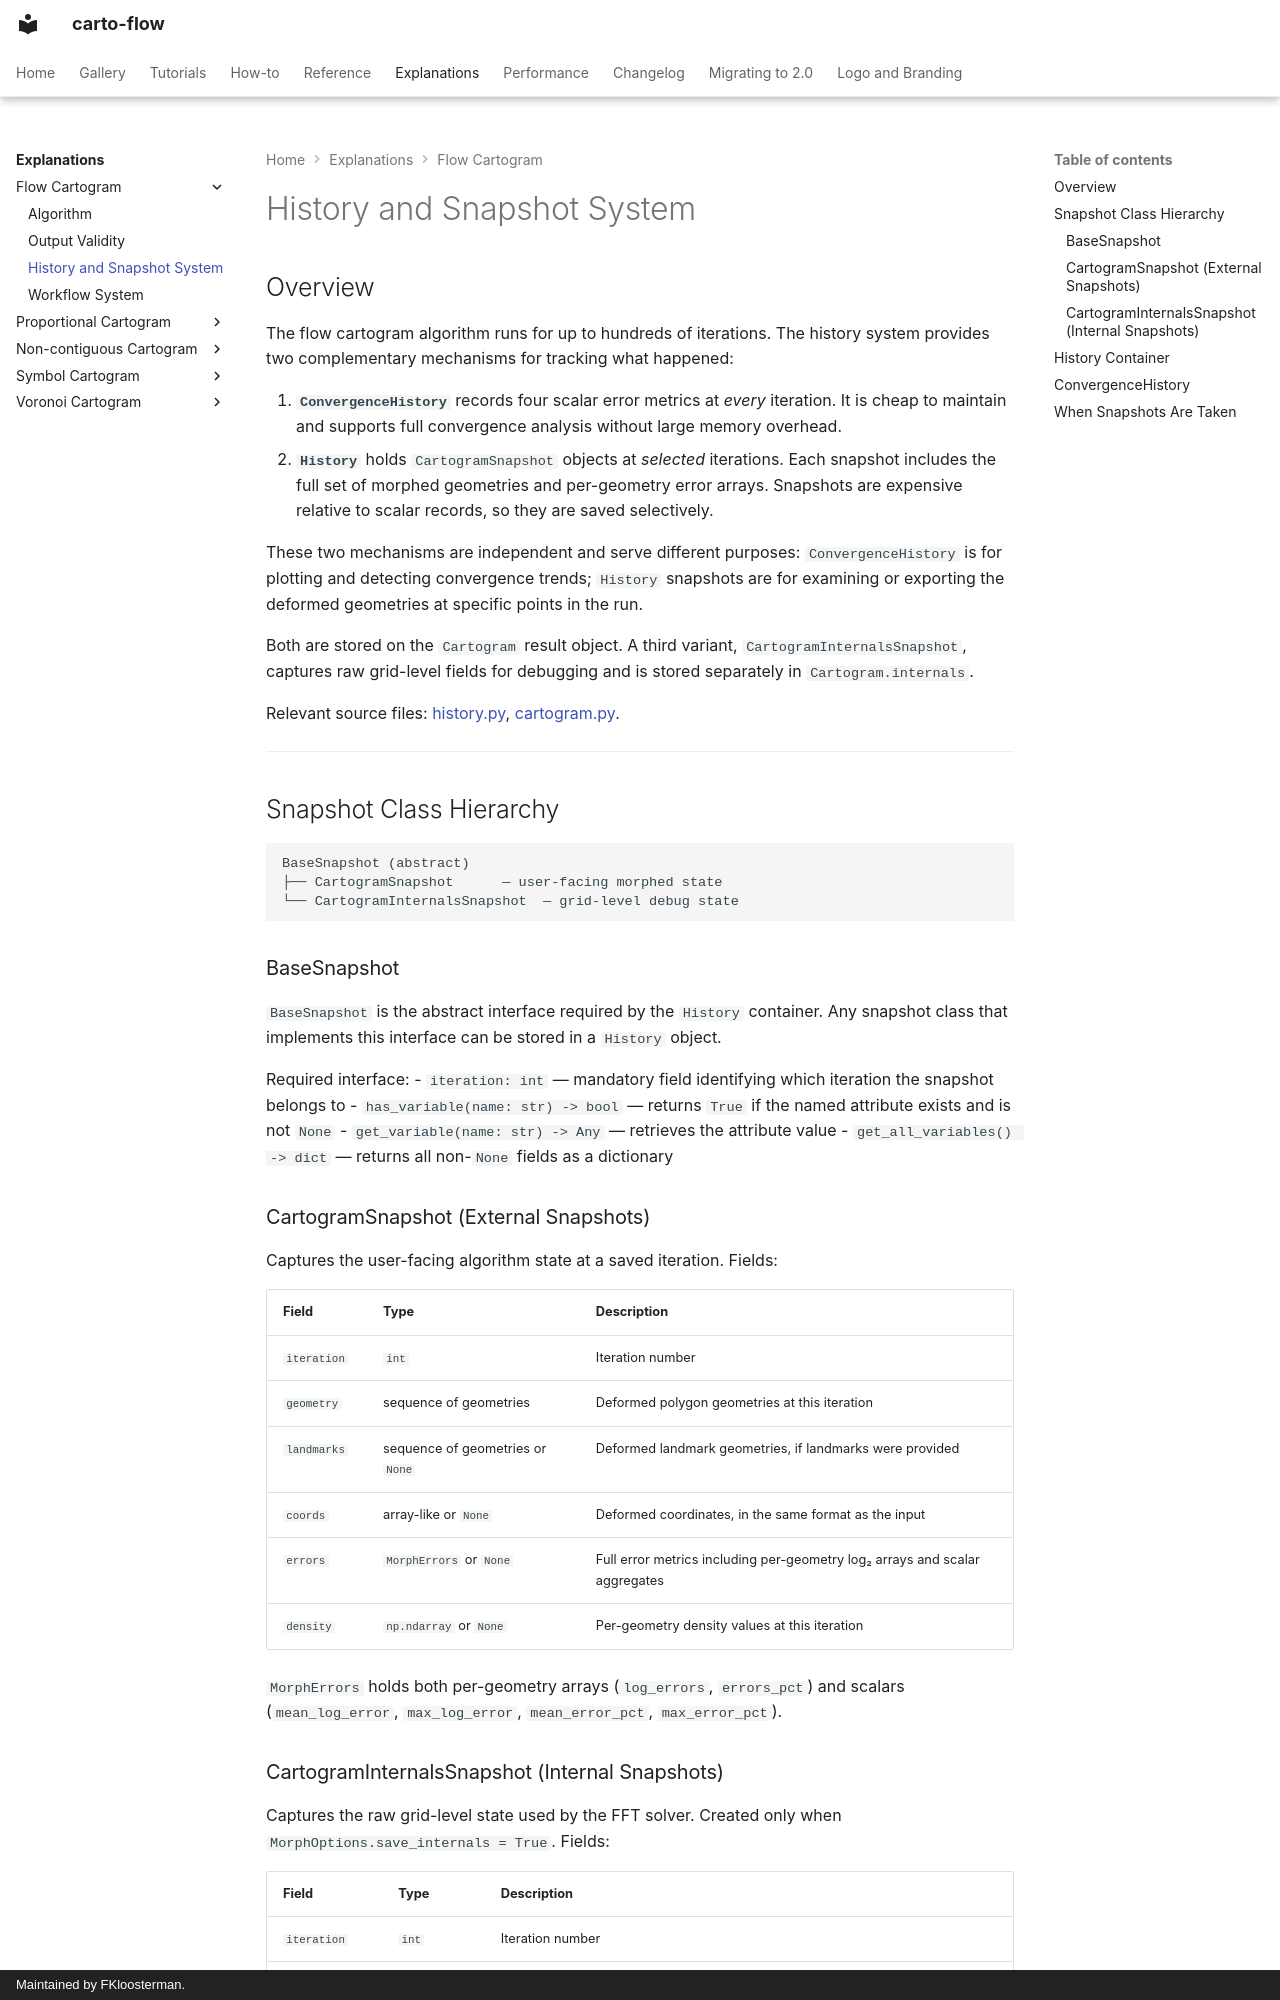

repository: bright-fakl/carto-flow · page: explanations/flow-cartogram-history/index.html · generator: mkdocs · copyright: Maintained by FKloosterman.

# History and Snapshot System

## Overview

The flow cartogram algorithm runs for up to hundreds of iterations. The history system provides two complementary mechanisms for tracking what happened:

1. **`ConvergenceHistory`** records four scalar error metrics at *every* iteration. It is cheap to maintain and supports full convergence analysis without large memory overhead.
2. **`History`** holds `CartogramSnapshot` objects at *selected* iterations. Each snapshot includes the full set of morphed geometries and per-geometry error arrays. Snapshots are expensive relative to scalar records, so they are saved selectively.

These two mechanisms are independent and serve different purposes: `ConvergenceHistory` is for plotting and detecting convergence trends; `History` snapshots are for examining or exporting the deformed geometries at specific points in the run.

Both are stored on the `Cartogram` result object. A third variant, `CartogramInternalsSnapshot`, captures raw grid-level fields for debugging and is stored separately in `Cartogram.internals`.

Relevant source files: [history.py](https://github.com/bright-fakl/carto-flow/blob/main/src/carto_flow/flow_cartogram/history.py), [cartogram.py](https://github.com/bright-fakl/carto-flow/blob/main/src/carto_flow/flow_cartogram/cartogram.py).

---

## Snapshot Class Hierarchy

```
BaseSnapshot (abstract)
├── CartogramSnapshot      — user-facing morphed state
└── CartogramInternalsSnapshot  — grid-level debug state
```

### BaseSnapshot

`BaseSnapshot` is the abstract interface required by the `History` container. Any snapshot class that implements this interface can be stored in a `History` object.

Required interface:
- `iteration: int` — mandatory field identifying which iteration the snapshot belongs to
- `has_variable(name: str) -> bool` — returns `True` if the named attribute exists and is not `None`
- `get_variable(name: str) -> Any` — retrieves the attribute value
- `get_all_variables() -> dict` — returns all non-`None` fields as a dictionary

### CartogramSnapshot (External Snapshots)

Captures the user-facing algorithm state at a saved iteration. Fields:

| Field | Type | Description |
|---|---|---|
| `iteration` | `int` | Iteration number |
| `geometry` | sequence of geometries | Deformed polygon geometries at this iteration |
| `landmarks` | sequence of geometries or `None` | Deformed landmark geometries, if landmarks were provided |
| `coords` | array-like or `None` | Deformed coordinates, in the same format as the input |
| `errors` | `MorphErrors` or `None` | Full error metrics including per-geometry log₂ arrays and scalar aggregates |
| `density` | `np.ndarray` or `None` | Per-geometry density values at this iteration |

`MorphErrors` holds both per-geometry arrays (`log_errors`, `errors_pct`) and scalars (`mean_log_error`, `max_log_error`, `mean_error_pct`, `max_error_pct`).
